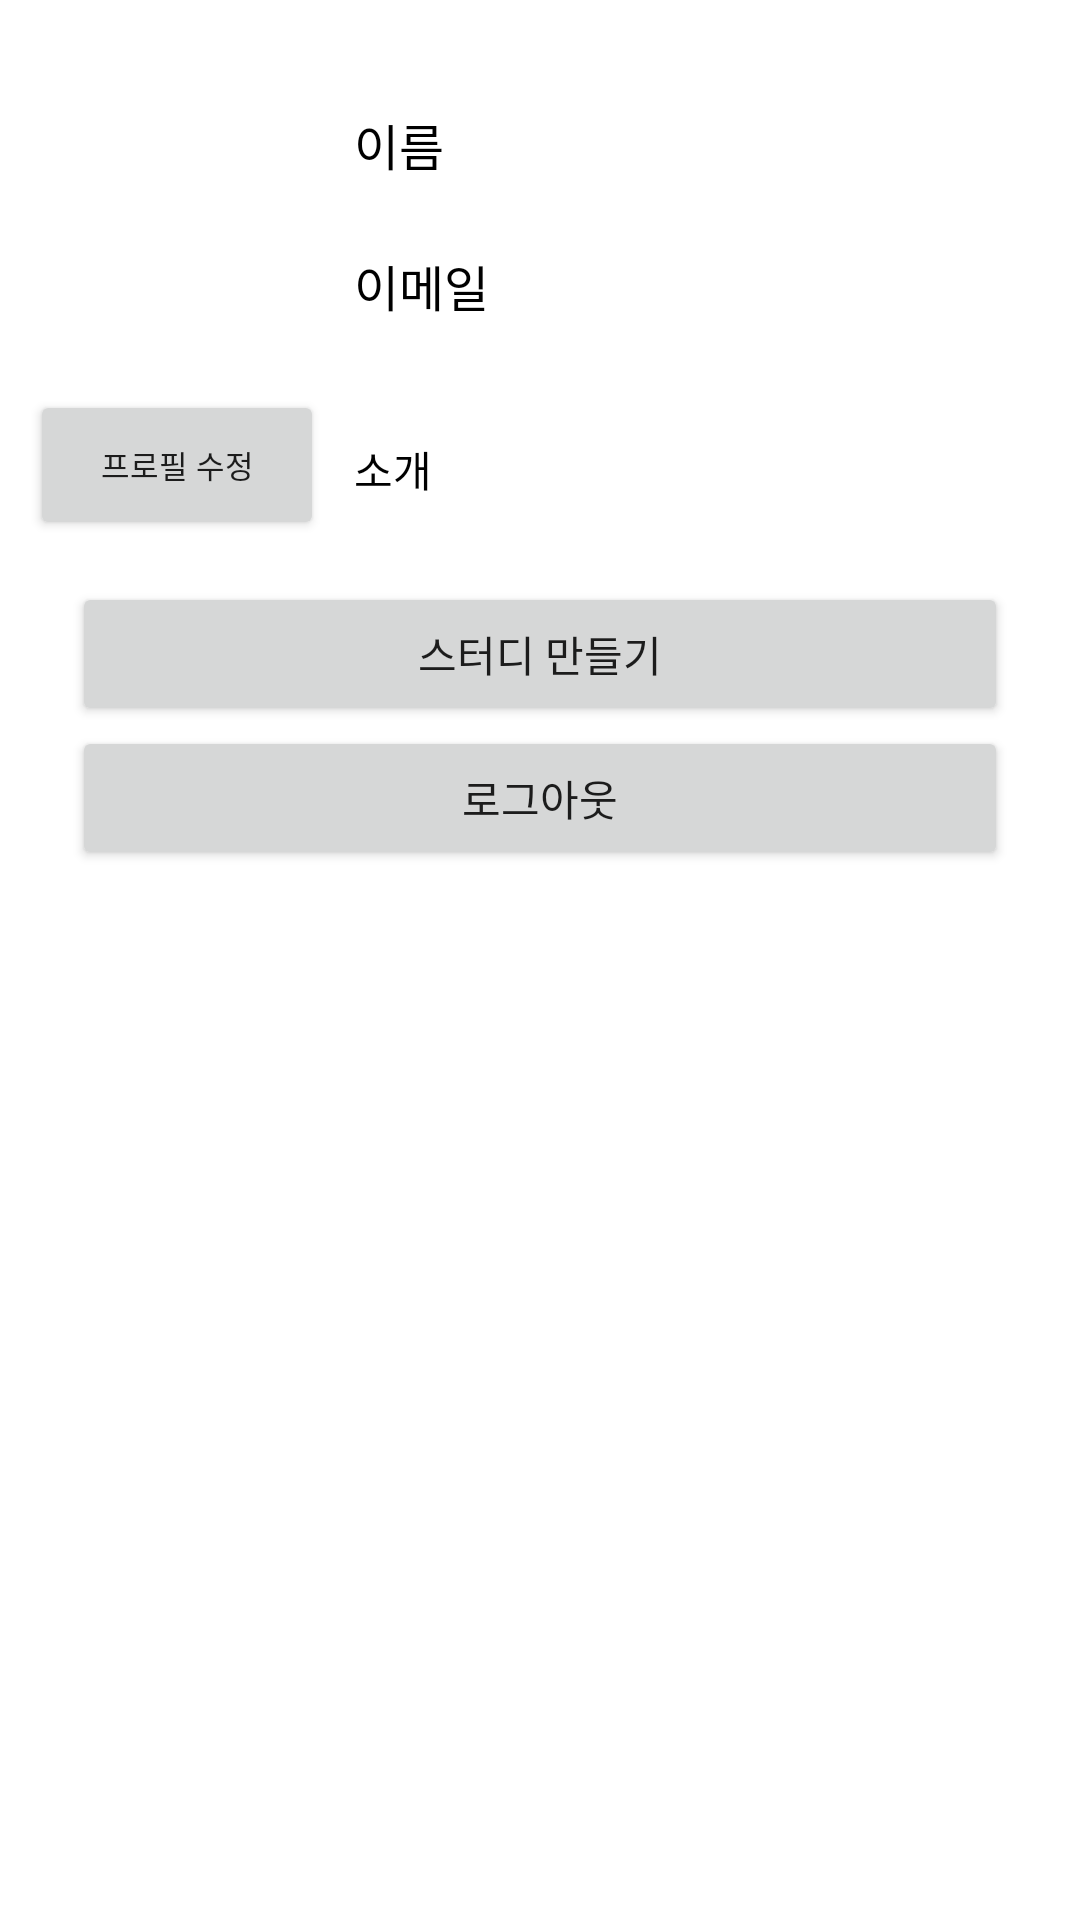

Layout XML and referenced resources for this Android screen:
<!-- AndroidManifest.xml: application theme Theme.UntactStudy -->
<!-- res/layout/fragment_profile.xml -->
<?xml version="1.0" encoding="utf-8"?>
<RelativeLayout
    xmlns:android="http://schemas.android.com/apk/res/android"
    xmlns:tools="http://schemas.android.com/tools"
    android:layout_width="match_parent"
    android:layout_height="match_parent"
    tools:context=".profile_setting">

    <LinearLayout
        android:layout_width="match_parent"
        android:layout_height="match_parent"
        android:orientation="vertical">

        <LinearLayout
            android:layout_width="354dp"
            android:layout_height="wrap_content"
            android:layout_marginLeft="10dp"
            android:layout_marginTop="20dp"
            android:layout_marginRight="10dp"
            android:orientation="horizontal">

            <LinearLayout
                android:layout_width="98dp"
                android:layout_height="match_parent"
                android:orientation="vertical">

                <ImageView
                    android:id="@+id/profile_image"
                    android:layout_width="100dp"
                    android:layout_height="100dp" />

                <Button
                    android:id="@+id/mystudy_profile_edit"
                    android:layout_width="match_parent"
                    android:layout_height="50dp"
                    android:layout_marginTop="10dp"
                    android:text="프로필 수정"
                    android:textSize="5pt" />

                <LinearLayout
                    android:layout_width="match_parent"
                    android:layout_height="match_parent"
                    android:orientation="horizontal">

                    <TextView
                        android:id="@+id/myStudyRoomNumber"
                        android:text="0"
                        android:layout_width="224dp"
                        android:layout_height="14dp"
                        android:layout_weight="1"
                        android:background="#00ff0000"
                        android:textColor="#00ff0000" />

                    <TextView
                        android:id="@+id/myLeader"
                        android:layout_width="224dp"
                        android:layout_height="14dp"
                        android:layout_weight="1"
                        android:background="#00ff0000"
                        android:textColor="#00ff0000" />


                </LinearLayout>

            </LinearLayout>

            <LinearLayout
                android:layout_width="match_parent"
                android:layout_height="match_parent"
                android:orientation="vertical">

                <TextView
                    android:id="@+id/user_name"
                    android:layout_width="232dp"
                    android:layout_height="37dp"
                    android:layout_marginLeft="10dp"
                    android:layout_marginTop="10dp"
                    android:gravity="fill"
                    android:text="이름"
                    android:textColor="@color/black"
                    android:textSize="8pt" />

                <TextView
                    android:id="@+id/user_email"
                    android:layout_width="233dp"
                    android:layout_height="37dp"
                    android:layout_marginLeft="10dp"
                    android:layout_marginTop="10dp"
                    android:gravity="fill"
                    android:text="이메일"
                    android:textColor="@color/black"
                    android:textSize="8pt" />

                <TextView
                    android:id="@+id/user_infom"
                    android:layout_width="233dp"
                    android:layout_height="65dp"
                    android:layout_marginLeft="10dp"
                    android:layout_marginTop="10dp"
                    android:gravity="fill"
                    android:text="소개"
                    android:textColor="@color/black"
                    android:autoSizeTextType="none" />

            </LinearLayout>
        </LinearLayout>

        <Button
            android:id="@+id/createStudy"
            android:layout_width="312dp"
            android:layout_height="wrap_content"
            android:layout_gravity="center"
            android:text="스터디 만들기" />

        <Button
            android:id="@+id/logout"
            android:layout_width="312dp"
            android:layout_height="wrap_content"
            android:layout_gravity="center"
            android:text="로그아웃" />

        

    </LinearLayout>
</RelativeLayout>
<!-- resources referenced by this layout -->
<resources>
  <color name="black">#FF000000</color>
  <style name="Theme.UntactStudy" parent="Theme.MaterialComponents.DayNight.DarkActionBar">
          
          <item name="colorPrimary">@color/black</item>
          <item name="colorPrimaryVariant">@color/purple_700</item>
          <item name="colorOnPrimary">@color/white</item>
          
          <item name="colorSecondary">@color/teal_200</item>
          <item name="colorSecondaryVariant">@color/teal_700</item>
          <item name="colorOnSecondary">@color/black</item>
          
          <item name="android:statusBarColor" tools:targetApi="l">?attr/colorPrimaryVariant</item>
          
      </style>
  <color name="purple_700">#FF3700B3</color>
  <color name="white">#FFFFFFFF</color>
  <color name="teal_200">#FF03DAC5</color>
  <color name="teal_700">#FF018786</color>
</resources>
